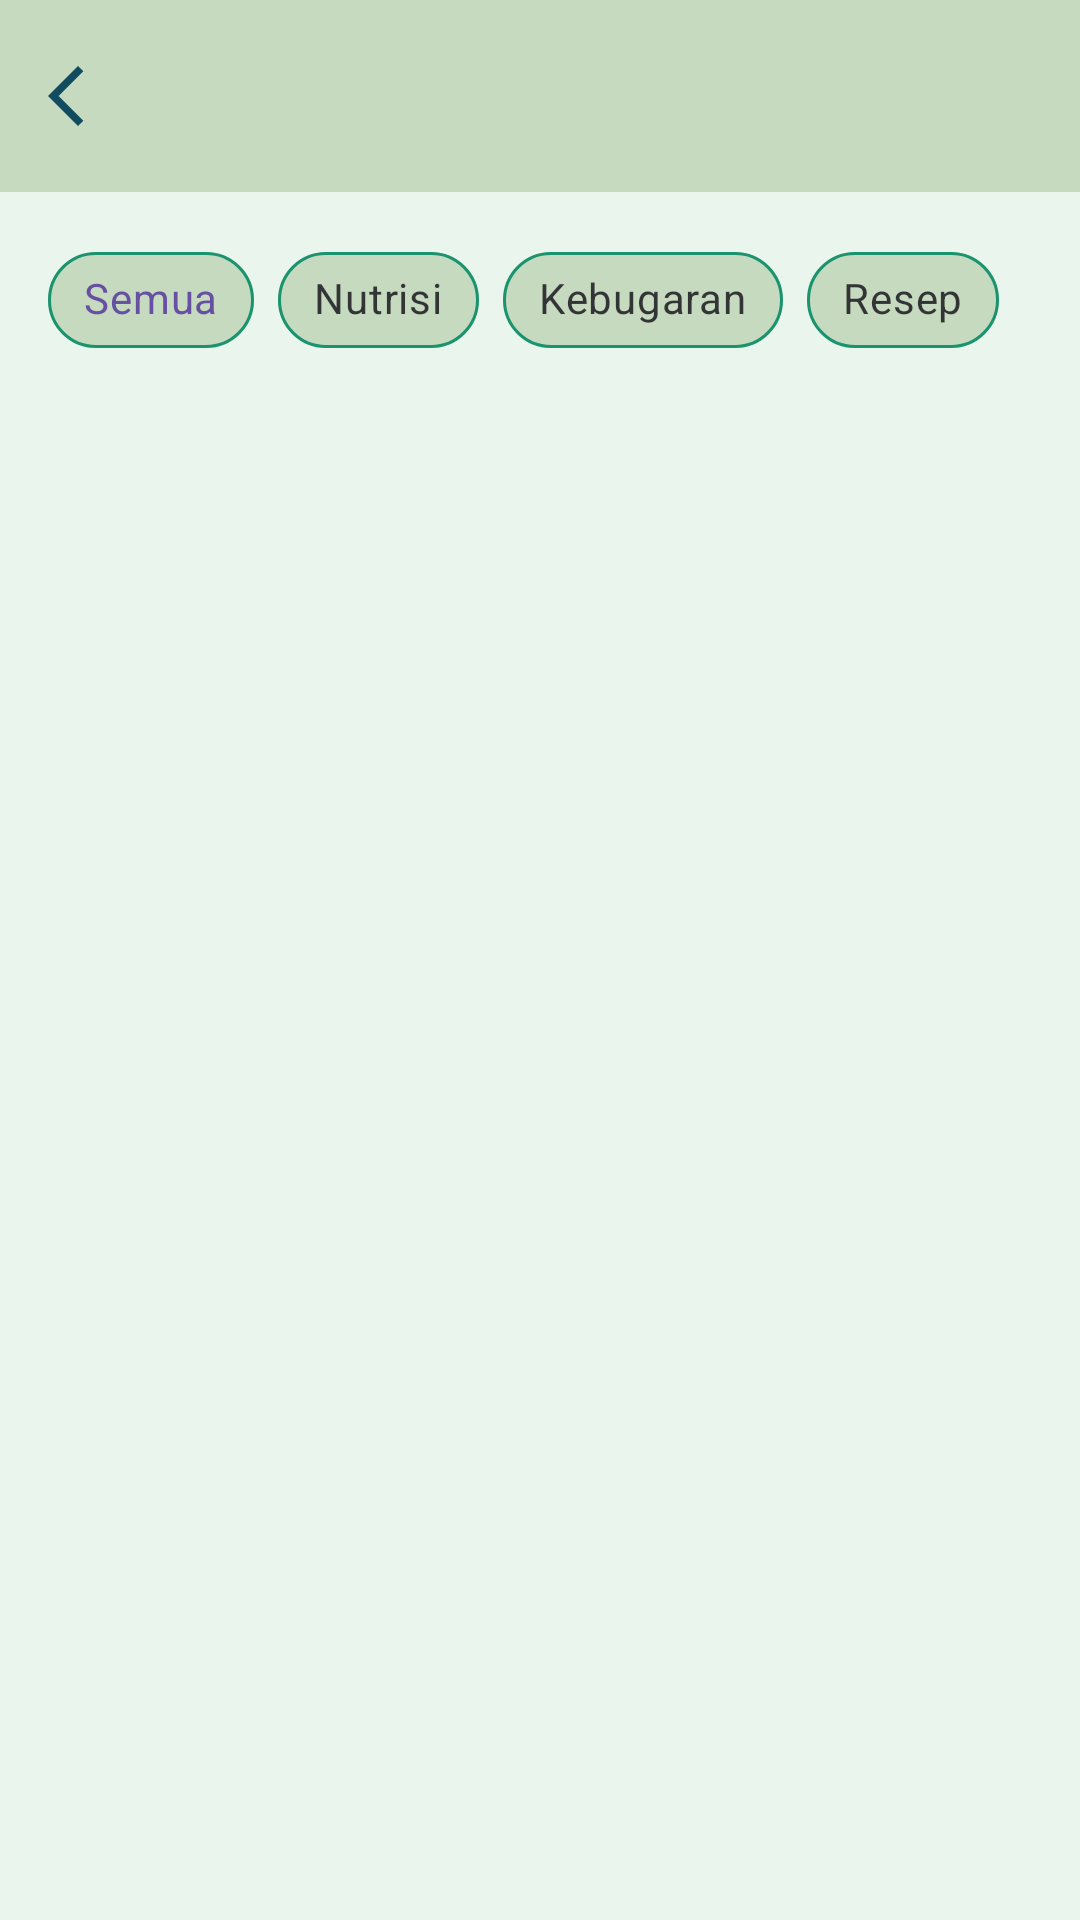

This screen was rendered from an Android layout file. Write that file and the resources it references.
<!-- AndroidManifest.xml: application theme Theme.Sherine_TIA -->
<!-- res/layout/fragment_article.xml -->
<?xml version="1.0" encoding="utf-8"?>
<androidx.coordinatorlayout.widget.CoordinatorLayout xmlns:android="http://schemas.android.com/apk/res/android"
    xmlns:app="http://schemas.android.com/apk/res-auto"
    xmlns:tools="http://schemas.android.com/tools"
    android:layout_width="match_parent"
    android:layout_height="match_parent"
    android:background="@color/bgColour"
    tools:context=".Article.ArticleFragment">

    
    <com.google.android.material.appbar.AppBarLayout
        android:id="@+id/appBarLayout"
        android:layout_width="match_parent"
        android:layout_height="wrap_content">

        <androidx.appcompat.widget.Toolbar
            android:id="@+id/toolbar"
            android:layout_width="match_parent"
            android:layout_height="?attr/actionBarSize"
            android:background="@color/lightGreen"
            app:navigationIcon="@drawable/outline_arrow_back"
            app:popupTheme="@style/ThemeOverlay.AppCompat.Light"
            app:titleTextColor="@color/blue" />

    </com.google.android.material.appbar.AppBarLayout>

    
    <androidx.constraintlayout.widget.ConstraintLayout
        android:layout_width="match_parent"
        android:layout_height="match_parent"
        app:layout_behavior="@string/appbar_scrolling_view_behavior">

        
        <com.google.android.material.chip.ChipGroup
            android:id="@+id/chipGroupKategori"
            android:layout_width="0dp"
            android:layout_height="wrap_content"
            android:layout_marginHorizontal="16dp"
            android:layout_marginTop="12dp"
            app:chipSpacingHorizontal="8dp"
            app:singleSelection="true"
            app:selectionRequired="true"
            app:layout_constraintTop_toTopOf="parent"
            app:layout_constraintStart_toStartOf="parent"
            app:layout_constraintEnd_toEndOf="parent">

            <com.google.android.material.chip.Chip
                android:id="@+id/chipSemua"
                style="@style/Widget.MaterialComponents.Chip.Choice"
                android:layout_width="wrap_content"
                android:layout_height="wrap_content"
                android:text="Semua"
                android:checkable="true"
                android:checked="true"
                app:chipBackgroundColor="@color/lightGreen"
                app:chipStrokeColor="@color/green"
                app:chipStrokeWidth="1dp" />

            <com.google.android.material.chip.Chip
                android:id="@+id/chipNutrisi"
                style="@style/Widget.MaterialComponents.Chip.Choice"
                android:layout_width="wrap_content"
                android:layout_height="wrap_content"
                android:text="Nutrisi"
                android:checkable="true"
                app:chipBackgroundColor="@color/lightGreen"
                app:chipStrokeColor="@color/green"
                app:chipStrokeWidth="1dp" />

            <com.google.android.material.chip.Chip
                android:id="@+id/chipKebugaran"
                style="@style/Widget.MaterialComponents.Chip.Choice"
                android:layout_width="wrap_content"
                android:layout_height="wrap_content"
                android:text="Kebugaran"
                android:checkable="true"
                app:chipBackgroundColor="@color/lightGreen"
                app:chipStrokeColor="@color/green"
                app:chipStrokeWidth="1dp" />

            <com.google.android.material.chip.Chip
                android:id="@+id/chipResep"
                style="@style/Widget.MaterialComponents.Chip.Choice"
                android:layout_width="wrap_content"
                android:layout_height="wrap_content"
                android:text="Resep"
                android:checkable="true"
                app:chipBackgroundColor="@color/lightGreen"
                app:chipStrokeColor="@color/green"
                app:chipStrokeWidth="1dp" />

        </com.google.android.material.chip.ChipGroup>

        

        <GridView
            android:id="@+id/gridArticleItems"
            android:layout_width="0dp"
            android:layout_height="0dp"
            android:layout_marginHorizontal="12dp"
            android:layout_marginTop="12dp"
            android:numColumns="1"
            android:horizontalSpacing="0dp"
            android:verticalSpacing="10dp"
            android:stretchMode="columnWidth"
            android:gravity="center"
            android:clipToPadding="false"
            android:scrollbars="none"
            app:layout_constraintTop_toBottomOf="@id/chipGroupKategori"
            app:layout_constraintBottom_toBottomOf="parent"
            app:layout_constraintStart_toStartOf="parent"
            app:layout_constraintEnd_toEndOf="parent" />

    </androidx.constraintlayout.widget.ConstraintLayout>

</androidx.coordinatorlayout.widget.CoordinatorLayout>
<!-- resources referenced by this layout -->
<resources>
  <color name="bgColour">#EAF5EE</color>
  <color name="blue">#114B5F</color>
  <color name="green">#1A936F</color>
  <color name="lightGreen">#C6DABF</color>
  <!-- drawable outline_arrow_back (drawable) -->
  <vector xmlns:android="http://schemas.android.com/apk/res/android" android:autoMirrored="true" android:height="24dp" android:tint="#114B5F" android:viewportHeight="960" android:viewportWidth="960" android:width="24dp">
        
      <path android:fillColor="@android:color/white" android:pathData="M400,880L0,480L400,80L471,151L142,480L471,809L400,880Z"/>
      
  </vector>
  <style name="Theme.Sherine_TIA" parent="Base.Theme.Sherine_TIA" />
  <style name="Base.Theme.Sherine_TIA" parent="Theme.Material3.DayNight.NoActionBar">
          
          
      </style>
</resources>
